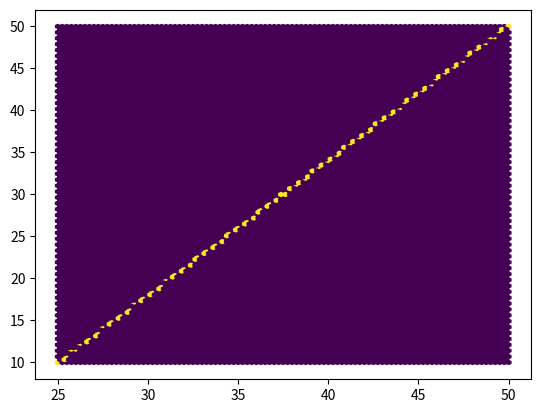

The matplotlib source for this figure:
import numpy as np
import pandas as pd
import matplotlib.pyplot as plt


x = np.linspace(25,50,100)
y = np.linspace(10,50,100)

data = {'Age':x, 'Accidents per driver':y}

df10 = pd.DataFrame(data)

plt.hexbin(x='Age', y='Accidents per driver', data=df10)

plt.show()